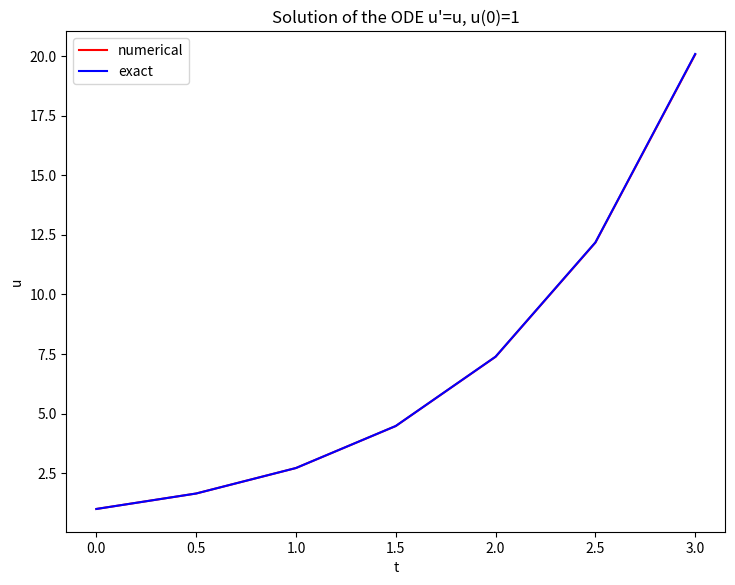

Reproduce this figure in Python.
import numpy as np
import sys


def EulerSolve(f, U0, T, n):
    t = np.linspace(0, T, n + 1)
    u = np.zeros(n + 1)
    dt = T / float(n)

    u[0] = U0
    for k in range(int(n)):
        u[k + 1] = u[k] + dt * f(u[k], t[k])

    return u, t


def RungeKuttaSolve(f, U0, T, n):
    t = np.linspace(0, T, n + 1)
    u = np.zeros(n + 1)
    dt = T / float(n)

    u[0] = U0
    for k in range(int(n)):
        k1 = dt * f(u[k], t[k])
        k2 = dt * f(u[k] + (1.0 / 2.0) * k1, t[k] + (1.0 / 2.0) * dt)
        k3 = dt * f(u[k] + (1.0 / 2.0) * k2, t[k] + (1.0 / 2.0) * dt)
        k4 = dt * f(u[k] + k3, t[k] + dt)
        u[k + 1] = u[k] + (1.0 / 6.0) * (k1 + 2 * k2 + 2 * k3 + k4)

    return u, t


def f(u, t):
    return u


def test(U0, T, n):
    
    # U0 = float(sys.argv[1])
    # T = float(sys.argv[2])
    # n = float(sys.argv[3])

    # u, t = EulerSolve(f, U0, T, n)
    u, t = RungeKuttaSolve(f, U0, T, n)

    for i in range(int(n + 1)):
        print("t : %-8.5g u : %-8.5g exact : %-8.5g" %
              (t[i], u[i], np.exp(t[i])))
    import matplotlib.pyplot as mp
    u_exact = np.exp(t)
    mp.plot(t, u, 'r-')
    mp.plot(t, u_exact, 'b-')
    mp.xlabel('t')
    mp.ylabel('u')
    mp.legend(['numerical', 'exact']),
    mp.title("Solution of the ODE u'=u, u(0)=1")
    mp.gcf().set_size_inches(8.5, 6.5, forward=True)
    mp.show()


if __name__ == '__main__':
    test(1, 3, 6)
